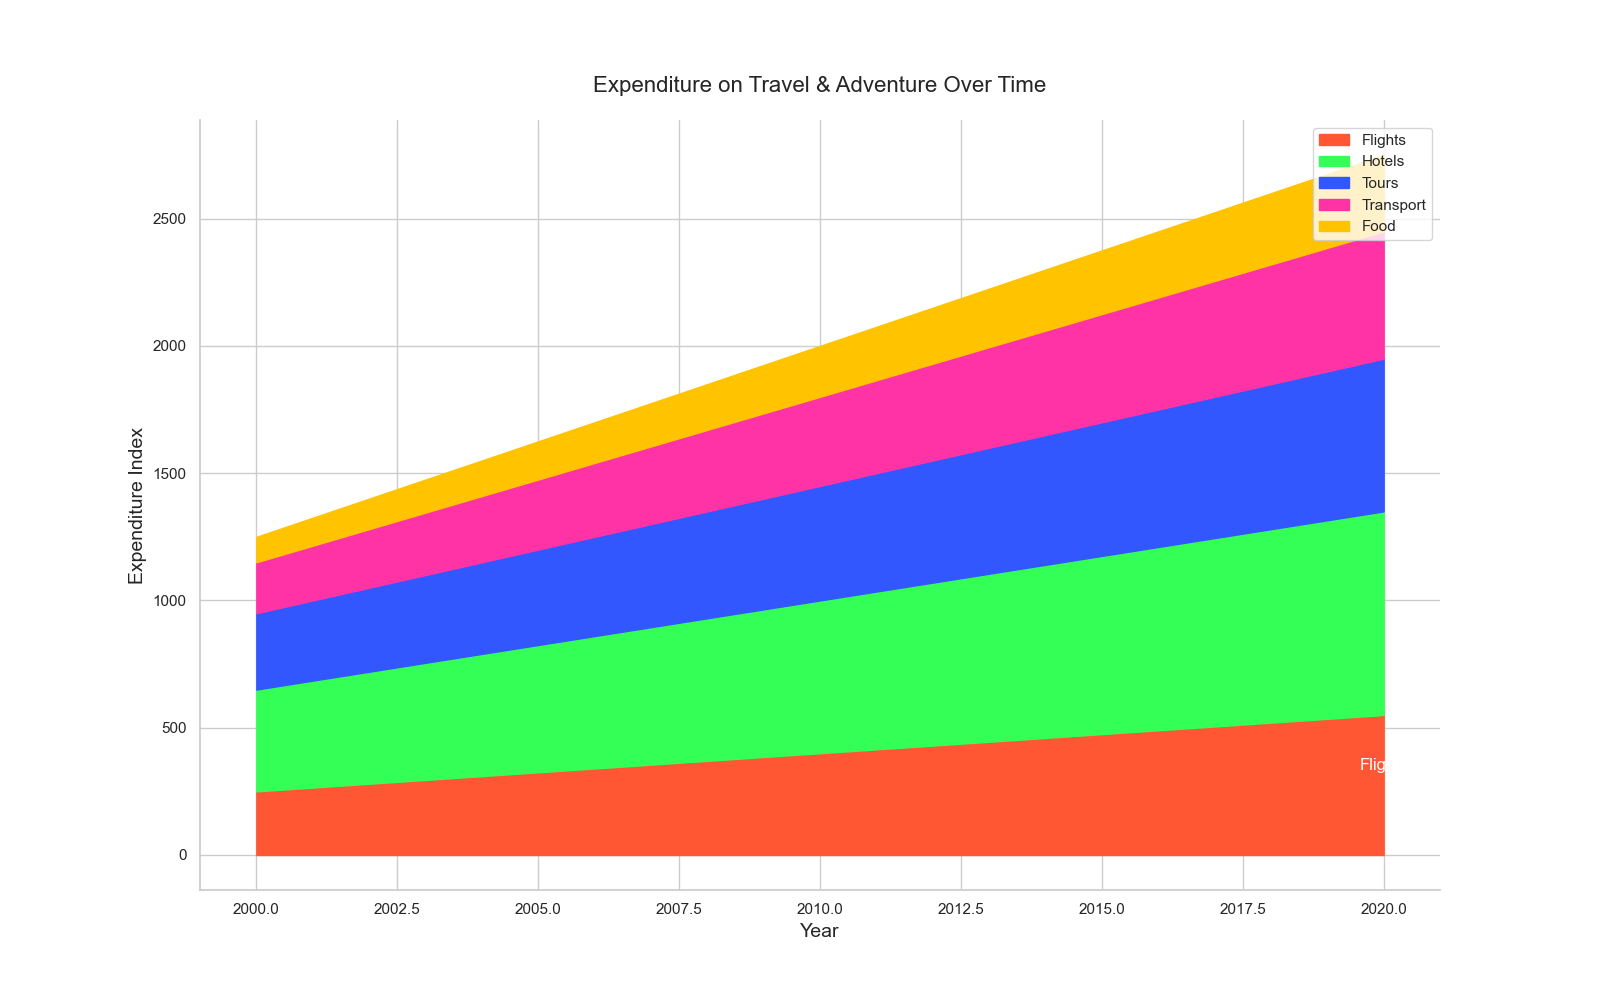

Values plotted in this chart, from the file beside it:
Year, Flights, Hotels, Tours, Transport, Food
2000, 250, 400, 300, 200, 100
2001, 265, 420, 315, 215, 110
2002, 280, 440, 330, 230, 120
2003, 295, 460, 345, 245, 130
2004, 310, 480, 360, 260, 140
2005, 325, 500, 375, 275, 150
2006, 340, 520, 390, 290, 160
2007, 355, 540, 405, 305, 170
2008, 370, 560, 420, 320, 180
2009, 385, 580, 435, 335, 190
2010, 400, 600, 450, 350, 200
2011, 415, 620, 465, 365, 210
2012, 430, 640, 480, 380, 220
2013, 445, 660, 495, 395, 230
2014, 460, 680, 510, 410, 240
2015, 475, 700, 525, 425, 250
2016, 490, 720, 540, 440, 260
2017, 505, 740, 555, 455, 270
2018, 520, 760, 570, 470, 280
2019, 535, 780, 585, 485, 290
2020, 550, 800, 600, 500, 300
